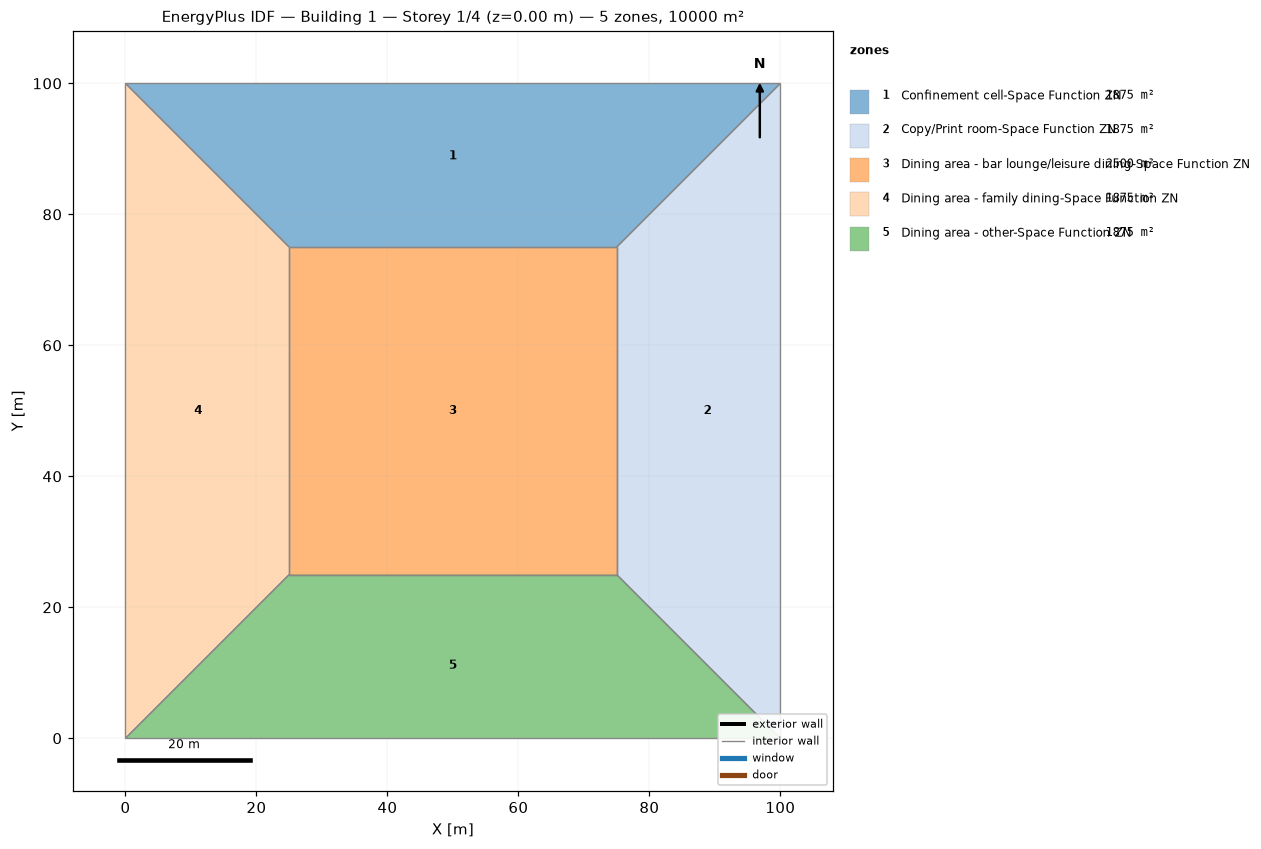
=== STOREY PLAN SPEC (per zone: floor XY polygon, exterior-wall plan segments, windows/doors) ===
zone 1: Confinement cell-Space Function ZN  (1875.0 m²)
  floor: (0.00, 100.00) (100.00, 100.00) (75.00, 75.00) (25.00, 75.00)
  interior walls: 4
zone 2: Copy/Print room-Space Function ZN  (1875.0 m²)
  floor: (100.00, 100.00) (100.00, 0.00) (75.00, 25.00) (75.00, 75.00)
  interior walls: 4
zone 3: Dining area - bar lounge/leisure dining-Space Function ZN  (2500.0 m²)
  floor: (25.00, 25.00) (25.00, 75.00) (75.00, 75.00) (75.00, 25.00)
  interior walls: 4
zone 4: Dining area - family dining-Space Function ZN  (1875.0 m²)
  floor: (0.00, 0.00) (0.00, 100.00) (25.00, 75.00) (25.00, 25.00)
  interior walls: 4
zone 5: Dining area - other-Space Function ZN  (1875.0 m²)
  floor: (100.00, 0.00) (0.00, 0.00) (25.00, 25.00) (75.00, 25.00)
  interior walls: 4

=== DERIVED (storey summary) ===
Building: Building 1
Storey: 1 of 4  (floor level z = 0.00 m)
Storey gross floor area: 10000.0 m²
Zones on this storey: 5
  - Confinement cell-Space Function ZN: floor 1875.0 m²
  - Copy/Print room-Space Function ZN: floor 1875.0 m²
  - Dining area - bar lounge/leisure dining-Space Function ZN: floor 2500.0 m²
  - Dining area - family dining-Space Function ZN: floor 1875.0 m²
  - Dining area - other-Space Function ZN: floor 1875.0 m²
Zone adjacency (shared interzone walls):
  - Confinement cell-Space Function ZN ↔ Copy/Print room-Space Function ZN
  - Confinement cell-Space Function ZN ↔ Dining area - bar lounge/leisure dining-Space Function ZN
  - Confinement cell-Space Function ZN ↔ Dining area - family dining-Space Function ZN
  - Copy/Print room-Space Function ZN ↔ Dining area - bar lounge/leisure dining-Space Function ZN
  - Copy/Print room-Space Function ZN ↔ Dining area - other-Space Function ZN
  - Dining area - bar lounge/leisure dining-Space Function ZN ↔ Dining area - family dining-Space Function ZN
  - Dining area - bar lounge/leisure dining-Space Function ZN ↔ Dining area - other-Space Function ZN
  - Dining area - family dining-Space Function ZN ↔ Dining area - other-Space Function ZN